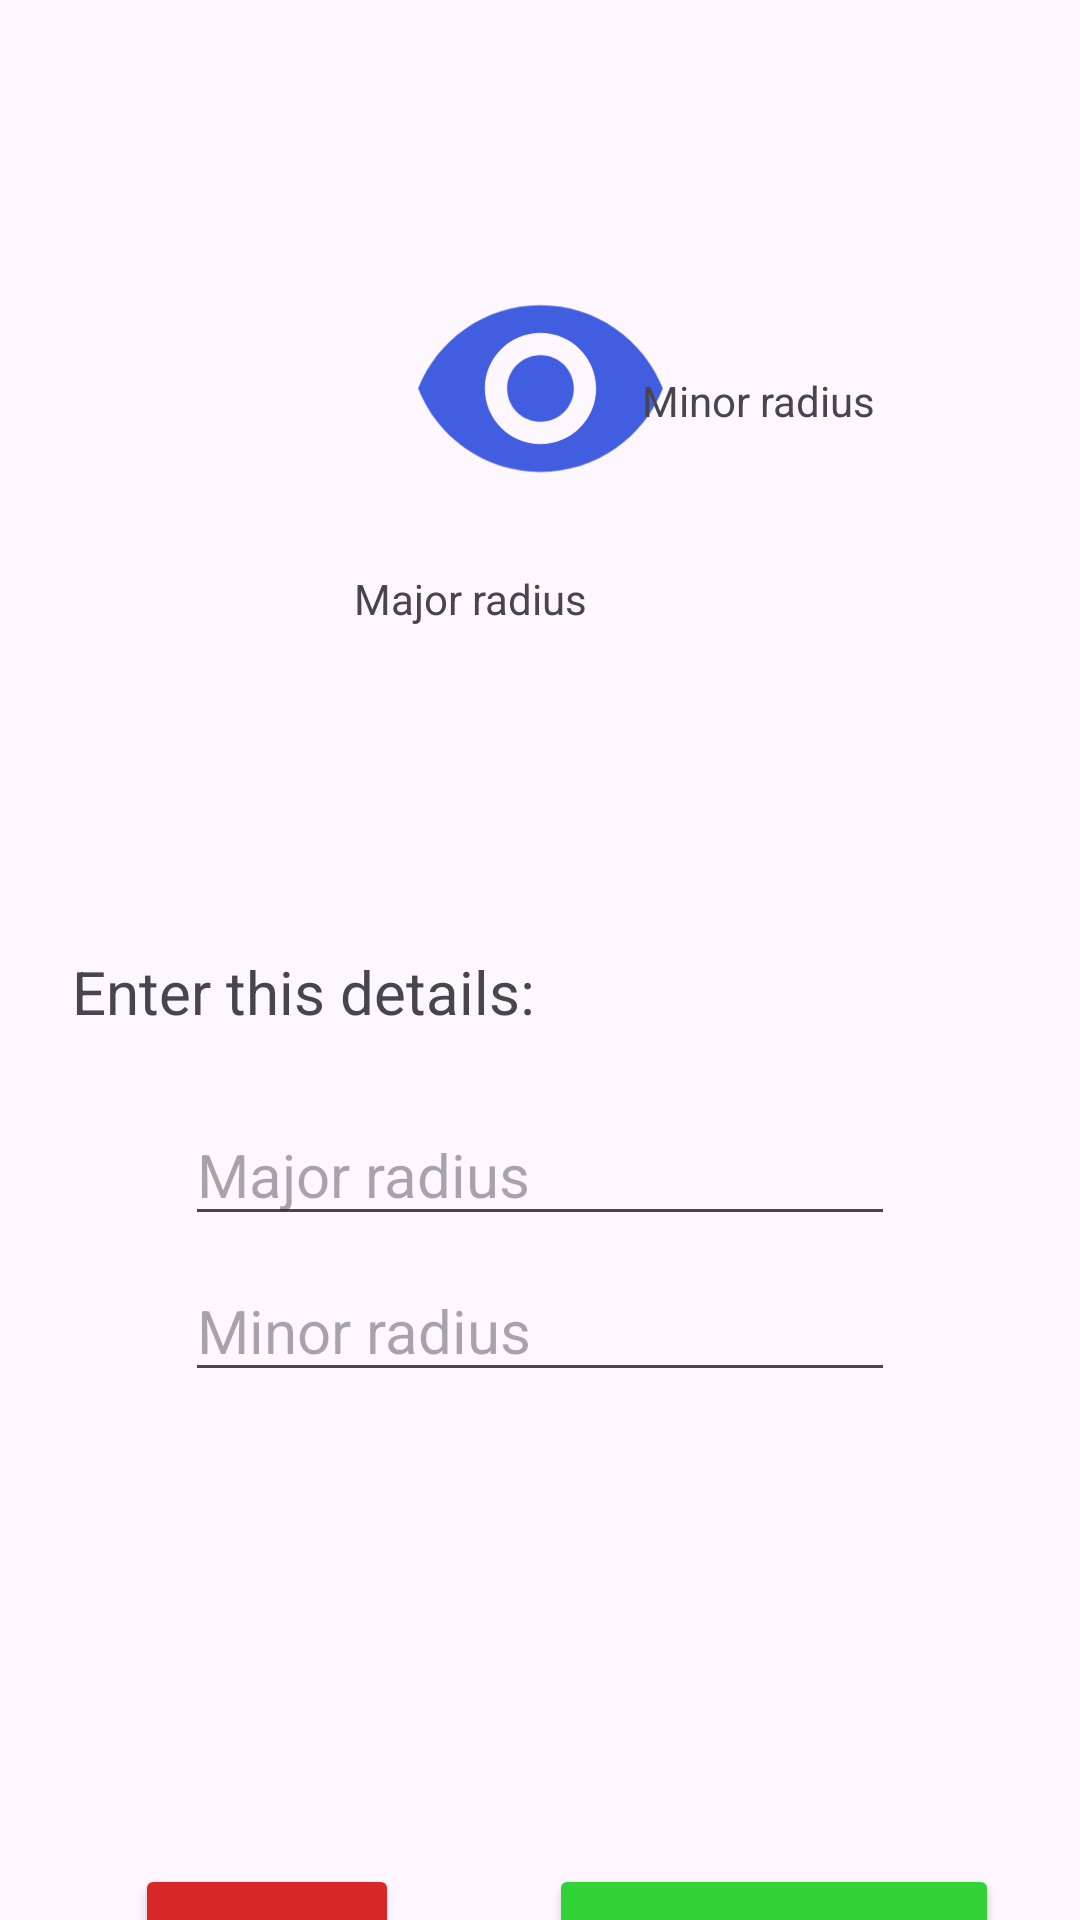

Layout XML and referenced resources for this Android screen:
<!-- AndroidManifest.xml: application theme Theme.Calculo_superficies -->
<!-- res/layout/area_oval.xml -->
<?xml version="1.0" encoding="utf-8"?>
<androidx.constraintlayout.widget.ConstraintLayout xmlns:android="http://schemas.android.com/apk/res/android"
    xmlns:app="http://schemas.android.com/apk/res-auto"
    xmlns:tools="http://schemas.android.com/tools"
    android:layout_width="match_parent"
    android:layout_height="match_parent">

    <TextView
        android:id="@+id/lblTitle"
        android:layout_width="wrap_content"
        android:layout_height="wrap_content"
        android:layout_marginTop="50dp"
        android:textColor="@color/lblColor"
        app:layout_constraintEnd_toEndOf="parent"
        app:layout_constraintStart_toStartOf="parent"
        app:layout_constraintTop_toTopOf="parent" />

    <ImageView
        android:id="@+id/imageView"
        android:layout_width="103dp"
        android:layout_height="89dp"
        android:layout_marginTop="16dp"
        app:layout_constraintEnd_toEndOf="parent"
        app:layout_constraintStart_toStartOf="parent"
        app:layout_constraintTop_toBottomOf="@+id/lblTitle"
        app:srcCompat="@drawable/baseline_remove_red_eye_24" />

    <TextView
        android:id="@+id/textView3"
        android:layout_width="wrap_content"
        android:layout_height="wrap_content"
        android:layout_marginTop="16dp"
        android:layout_marginEnd="164dp"
        android:text="@string/major_radius"
        app:layout_constraintEnd_toEndOf="parent"
        app:layout_constraintTop_toBottomOf="@+id/imageView" />

    <TextView
        android:id="@+id/textView4"
        android:layout_width="wrap_content"
        android:layout_height="wrap_content"
        android:layout_marginStart="24dp"
        android:layout_marginTop="108dp"
        android:text="@string/details"
        android:textSize="20sp"
        app:layout_constraintStart_toStartOf="parent"
        app:layout_constraintTop_toBottomOf="@+id/textView3" />

    <TextView
        android:id="@+id/lblResult"
        android:layout_width="wrap_content"
        android:layout_height="wrap_content"
        android:layout_marginStart="175dp"
        android:layout_marginTop="16dp"
        android:layout_marginEnd="178dp"
        android:textSize="34sp"
        app:layout_constraintEnd_toEndOf="parent"
        app:layout_constraintHorizontal_bias="0.517"
        app:layout_constraintStart_toStartOf="parent"
        app:layout_constraintTop_toBottomOf="@+id/txtMinorRadius" />

    <Button
        android:id="@+id/btnDelete"
        android:layout_width="wrap_content"
        android:layout_height="wrap_content"
        android:layout_marginStart="45dp"
        android:layout_marginTop="96dp"
        android:backgroundTint="@color/btnDelete"
        android:text="@string/delete"
        app:cornerRadius="0dp"
        app:layout_constraintStart_toStartOf="parent"
        app:layout_constraintTop_toBottomOf="@+id/lblResult" />

    <Button
        android:id="@+id/btnCalculate"
        android:layout_width="150dp"
        android:layout_height="wrap_content"
        android:layout_marginStart="50dp"
        android:layout_marginTop="96dp"
        android:backgroundTint="@color/btnCalculate"
        android:text="@string/calculate"
        app:cornerRadius="0dp"
        app:layout_constraintStart_toEndOf="@+id/btnDelete"
        app:layout_constraintTop_toBottomOf="@+id/lblResult" />

    <EditText
        android:id="@+id/txtMajorRadius"
        android:layout_width="wrap_content"
        android:layout_height="wrap_content"
        android:layout_marginTop="24dp"
        android:ems="10"
        android:hint="@string/major_radius"
        android:inputType="number"
        android:textSize="20sp"
        app:layout_constraintEnd_toEndOf="parent"
        app:layout_constraintStart_toStartOf="parent"
        app:layout_constraintTop_toBottomOf="@+id/textView4" />

    <EditText
        android:id="@+id/txtMinorRadius"
        android:layout_width="wrap_content"
        android:layout_height="wrap_content"
        android:layout_marginTop="8dp"
        android:ems="10"
        android:hint="@string/minor_radius"
        android:inputType="number"
        android:textSize="20sp"
        app:layout_constraintEnd_toEndOf="parent"
        app:layout_constraintStart_toStartOf="parent"
        app:layout_constraintTop_toBottomOf="@+id/txtMajorRadius" />

    <TextView
        android:id="@+id/textView"
        android:layout_width="wrap_content"
        android:layout_height="wrap_content"
        android:layout_marginTop="124dp"
        android:layout_marginEnd="68dp"
        android:text="@string/minor_radius"
        app:layout_constraintEnd_toEndOf="parent"
        app:layout_constraintTop_toTopOf="parent" />
</androidx.constraintlayout.widget.ConstraintLayout>
<!-- resources referenced by this layout -->
<resources>
  <color name="btnCalculate">#32D338</color>
  <color name="btnDelete">#D72727</color>
  <color name="lblColor">#3048DB</color>
  <!-- drawable baseline_remove_red_eye_24 (drawable) -->
  <vector xmlns:android="http://schemas.android.com/apk/res/android" android:height="90dp" android:tint="#405EDF" android:viewportHeight="24" android:viewportWidth="24" android:width="90dp">
        
      <path android:fillColor="@android:color/white" android:pathData="M12,4.5C7,4.5 2.73,7.61 1,12c1.73,4.39 6,7.5 11,7.5s9.27,-3.11 11,-7.5c-1.73,-4.39 -6,-7.5 -11,-7.5zM12,17c-2.76,0 -5,-2.24 -5,-5s2.24,-5 5,-5 5,2.24 5,5 -2.24,5 -5,5zM12,9c-1.66,0 -3,1.34 -3,3s1.34,3 3,3 3,-1.34 3,-3 -1.34,-3 -3,-3z"/>
      
  </vector>
  <string name="calculate">CALCULATE</string>
  <string name="delete">DELETE</string>
  <string name="details">Enter this details:</string>
  <string name="major_radius">Major radius</string>
  <string name="minor_radius">Minor radius</string>
  <style name="Theme.Calculo_superficies" parent="Base.Theme.Calculo_superficies" />
  <style name="Base.Theme.Calculo_superficies" parent="Theme.Material3.DayNight.NoActionBar">
          
          
      </style>
</resources>
